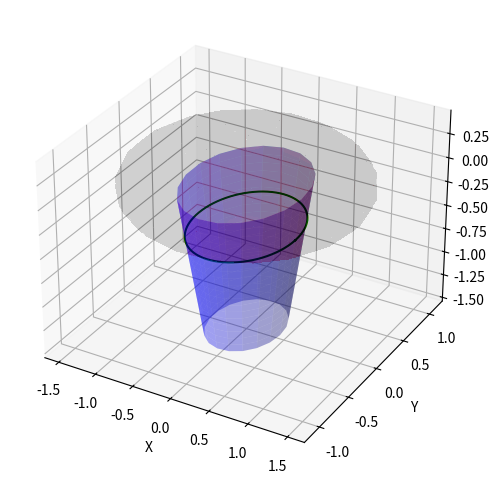

This chart was generated by the following Python code:
import numpy as np
import matplotlib.pyplot as plt
from mpl_toolkits.mplot3d import Axes3D

# Ellipsoid
xe, ye, ze = 0.0, 0.0, 0.0
a, b, c = 1.5, 1.1, 0.45

# Conical frustum
xf, yf, zf = 0.0, 0.0, -1.5
h = 1.5
R = 0.45
alpha = np.pi / 18
tanalpha = np.tan(alpha)

angles = np.linspace(0.0, 2 * np.pi, 400)
upper = []
lower = []

for phi in angles:
   # Set up coefficients in quadratic equation
   cosphi, sinphi = np.cos(phi), np.sin(phi)
   x1, x2 = xf - xe + (R + zf * tanalpha) * cosphi, tanalpha * cosphi
   y1, y2 = yf - ye + (R + zf * tanalpha) * sinphi, tanalpha * sinphi
   z1, z2 = ze, 1
   A = (x2 / a) ** 2 + (y2 / b) ** 2 + (z2 / c) ** 2
   B = -2 * (x1 * x2 / a ** 2 + y1 * y2 / b ** 2 + z1 * z2 / c ** 2)
   C = (x1 / a) ** 2 + (y1 / a) ** 2 + (z1 / c) ** 2 - 1
   discriminant = B**2 - 4 * A * C
   if discriminant >= 0:
      root1 = (-B - np.sqrt(discriminant)) / (2 * A)
      root2 = -B / A - root1
      if zf <= root1 <= zf + h: lower.append([xf + (R + (root1 - zf) * tanalpha) * cosphi, yf + (R + (root1 - zf) * tanalpha) * sinphi, root1])
      if zf <= root2 <= zf + h: upper.append([xf + (R + (root2 - zf) * tanalpha) * cosphi, yf + (R + (root2 - zf) * tanalpha) * sinphi, root2])

lower = np.array(lower)
upper = np.array(upper)

################################################################################################

# Create a 3D plot

def get_ellipsoid(c, l):
    num_points = 20
    th = np.linspace(0.0, 2 * np.pi, num_points)
    ph = np.linspace(0.0, np.pi, num_points)
    Theta, Phi = np.meshgrid(th, ph)

    X_ell = c[0] + l[0] * np.outer(np.sin(Phi), np.cos(Theta))
    Y_ell = c[1] + l[1] * np.outer(np.sin(Phi), np.sin(Theta))
    Z_ell = c[2] + l[2] * np.outer(np.cos(Phi), np.ones_like(Theta))
    return X_ell, Y_ell, Z_ell

def get_frustum( c, r1, alpha, h ):
    num_points = 20
    th = np.linspace(0.0, 2 * np.pi, num_points)
    z = np.linspace(0, h, num_points)
    Theta, Z = np.meshgrid(th, z)
    R = r1 + Z * np.tan(alpha)
    X_fru = c[0] + R * np.cos(Theta)
    Y_fru = c[1] + R * np.sin(Theta)
    Z_fru = c[2] + Z
    return X_fru, Y_fru, Z_fru




fig = plt.figure(figsize = (8, 6))
ax = fig.add_subplot(111, projection = '3d')

# Plot the volumes
xell, yell, zell = get_ellipsoid([xe, ye, ze], [a, b, c])
ax.plot_surface(xell, yell, zell, color = 'r', alpha = 0.005)

xfru, yfru, zfru = get_frustum([xf, yf, zf], R, alpha, h)
ax.plot_surface(xfru, yfru, zfru, color = 'b', alpha = 0.35)

# Plot the intersections
if lower.size > 0: ax.plot(lower[:, 0], lower[:, 1], lower[:, 2], color = 'g')
if upper.size > 0: ax.plot(upper[:, 0], upper[:, 1], upper[:, 2], color = 'g')

# Set labels and title
ax.set_xlabel("X")
ax.set_ylabel("Y")
ax.set_zlabel("Z")

plt.savefig("intersection_analytic.svg")

plt.show()